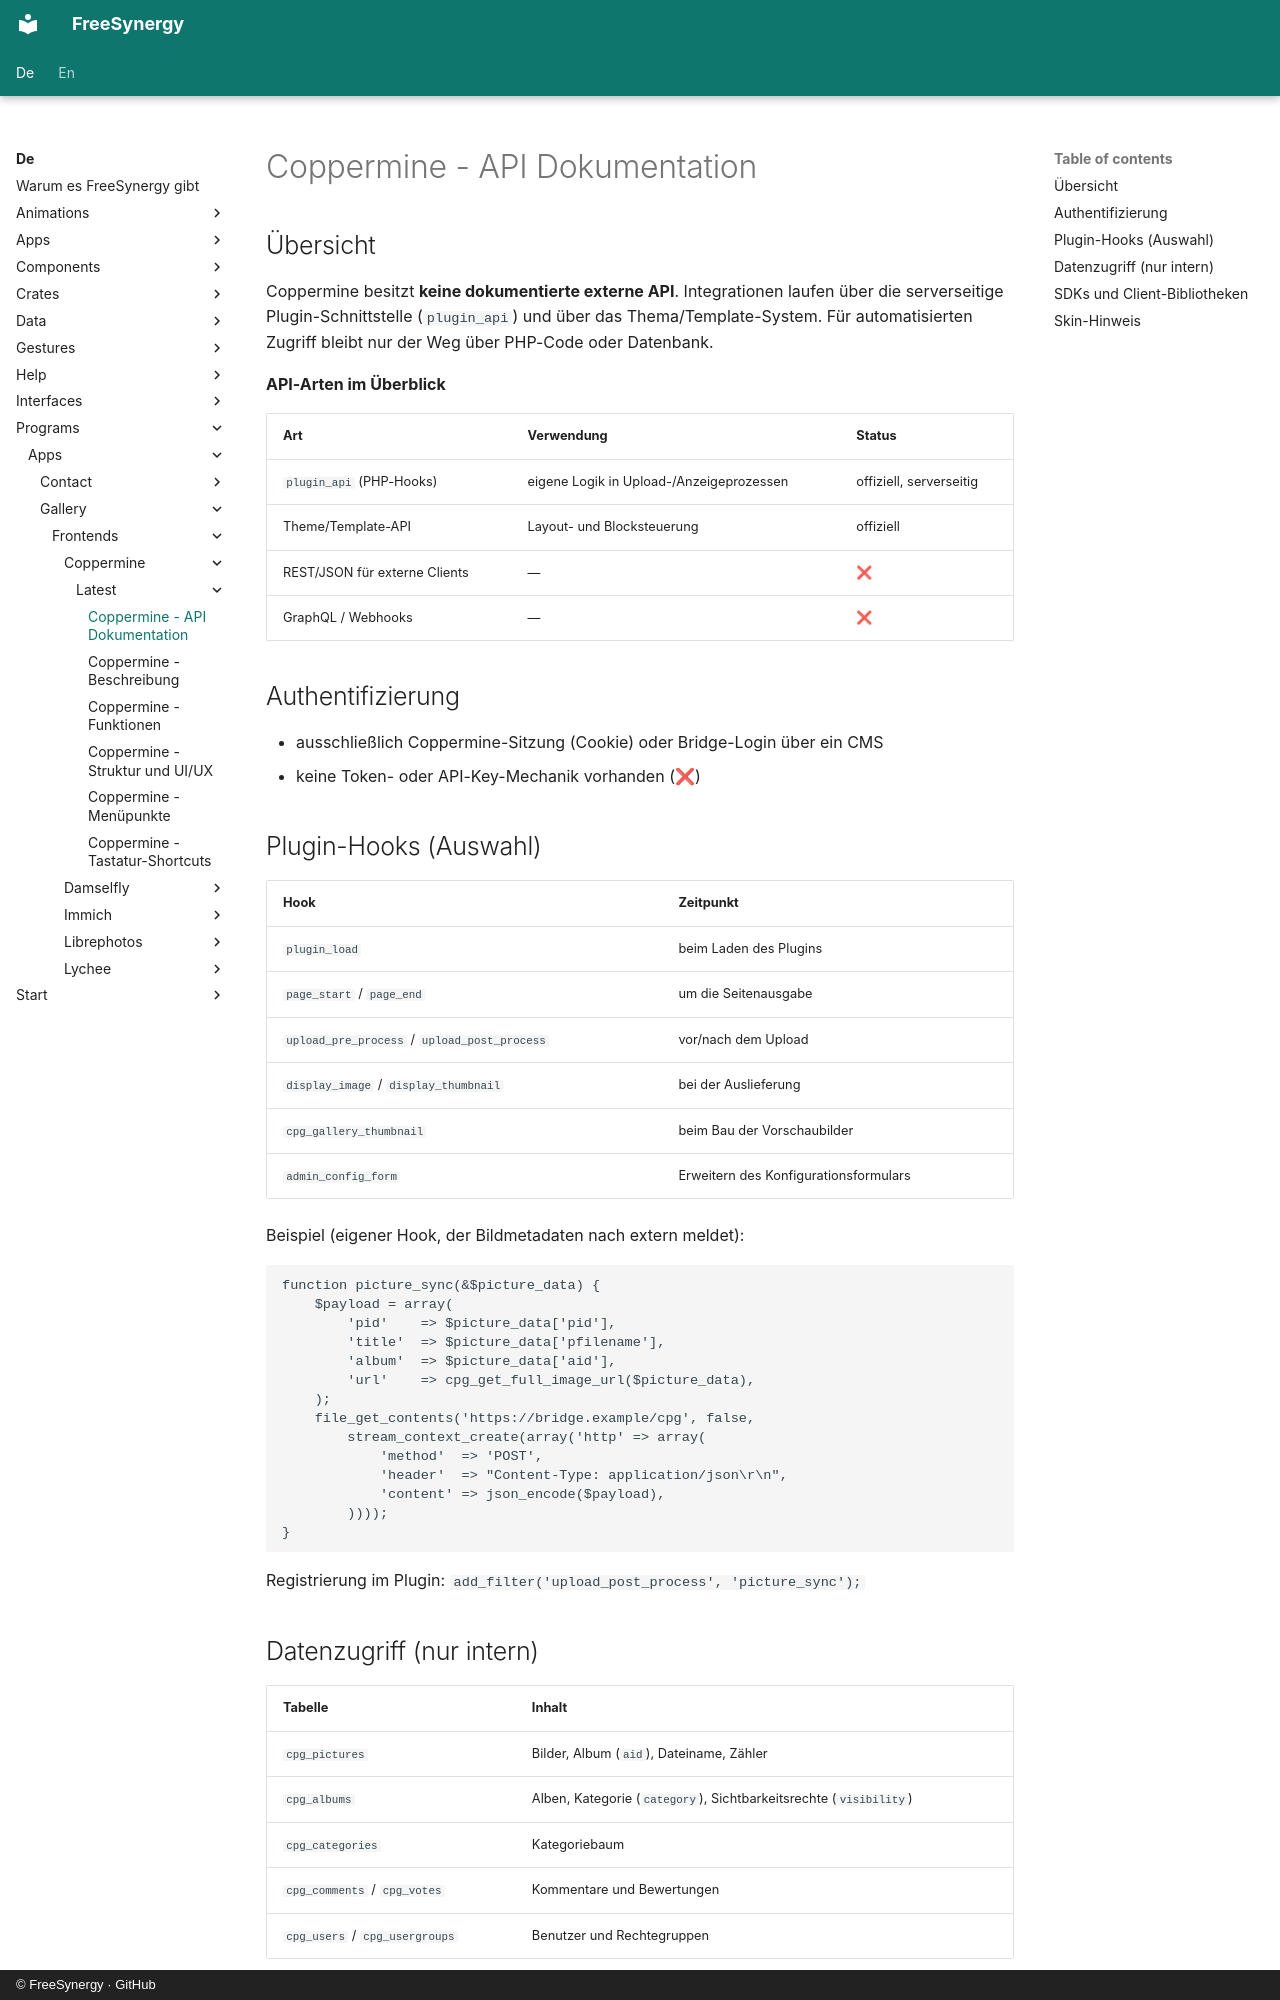

repository: FreeSynergy/fs-documentation · page: de/programs/apps/gallery/frontends/coppermine/latest/api/index.html · generator: mkdocs · copyright: © FreeSynergy · GitHub

# Coppermine - API Dokumentation

## Übersicht

Coppermine besitzt **keine dokumentierte externe API**. Integrationen laufen über die serverseitige Plugin-Schnittstelle (`plugin_api`) und über das Thema/Template-System. Für automatisierten Zugriff bleibt nur der Weg über PHP-Code oder Datenbank.

**API-Arten im Überblick**

| Art | Verwendung | Status |
|-----|------------|--------|
| `plugin_api` (PHP-Hooks) | eigene Logik in Upload-/Anzeigeprozessen | offiziell, serverseitig |
| Theme/Template-API | Layout- und Blocksteuerung | offiziell |
| REST/JSON für externe Clients | — | ❌ |
| GraphQL / Webhooks | — | ❌ |

## Authentifizierung

- ausschließlich Coppermine-Sitzung (Cookie) oder Bridge-Login über ein CMS
- keine Token- oder API-Key-Mechanik vorhanden (❌)

## Plugin-Hooks (Auswahl)

| Hook | Zeitpunkt |
|------|-----------|
| `plugin_load` | beim Laden des Plugins |
| `page_start` / `page_end` | um die Seitenausgabe |
| `upload_pre_process` / `upload_post_process` | vor/nach dem Upload |
| `display_image` / `display_thumbnail` | bei der Auslieferung |
| `cpg_gallery_thumbnail` | beim Bau der Vorschaubilder |
| `admin_config_form` | Erweitern des Konfigurationsformulars |

Beispiel (eigener Hook, der Bildmetadaten nach extern meldet):

```php
function picture_sync(&$picture_data) {
    $payload = array(
        'pid'    => $picture_data['pid'],
        'title'  => $picture_data['pfilename'],
        'album'  => $picture_data['aid'],
        'url'    => cpg_get_full_image_url($picture_data),
    );
    file_get_contents('https://bridge.example/cpg', false,
        stream_context_create(array('http' => array(
            'method'  => 'POST',
            'header'  => "Content-Type: application/json\r\n",
            'content' => json_encode($payload),
        ))));
}
```

Registrierung im Plugin: `add_filter('upload_post_process', 'picture_sync');`
